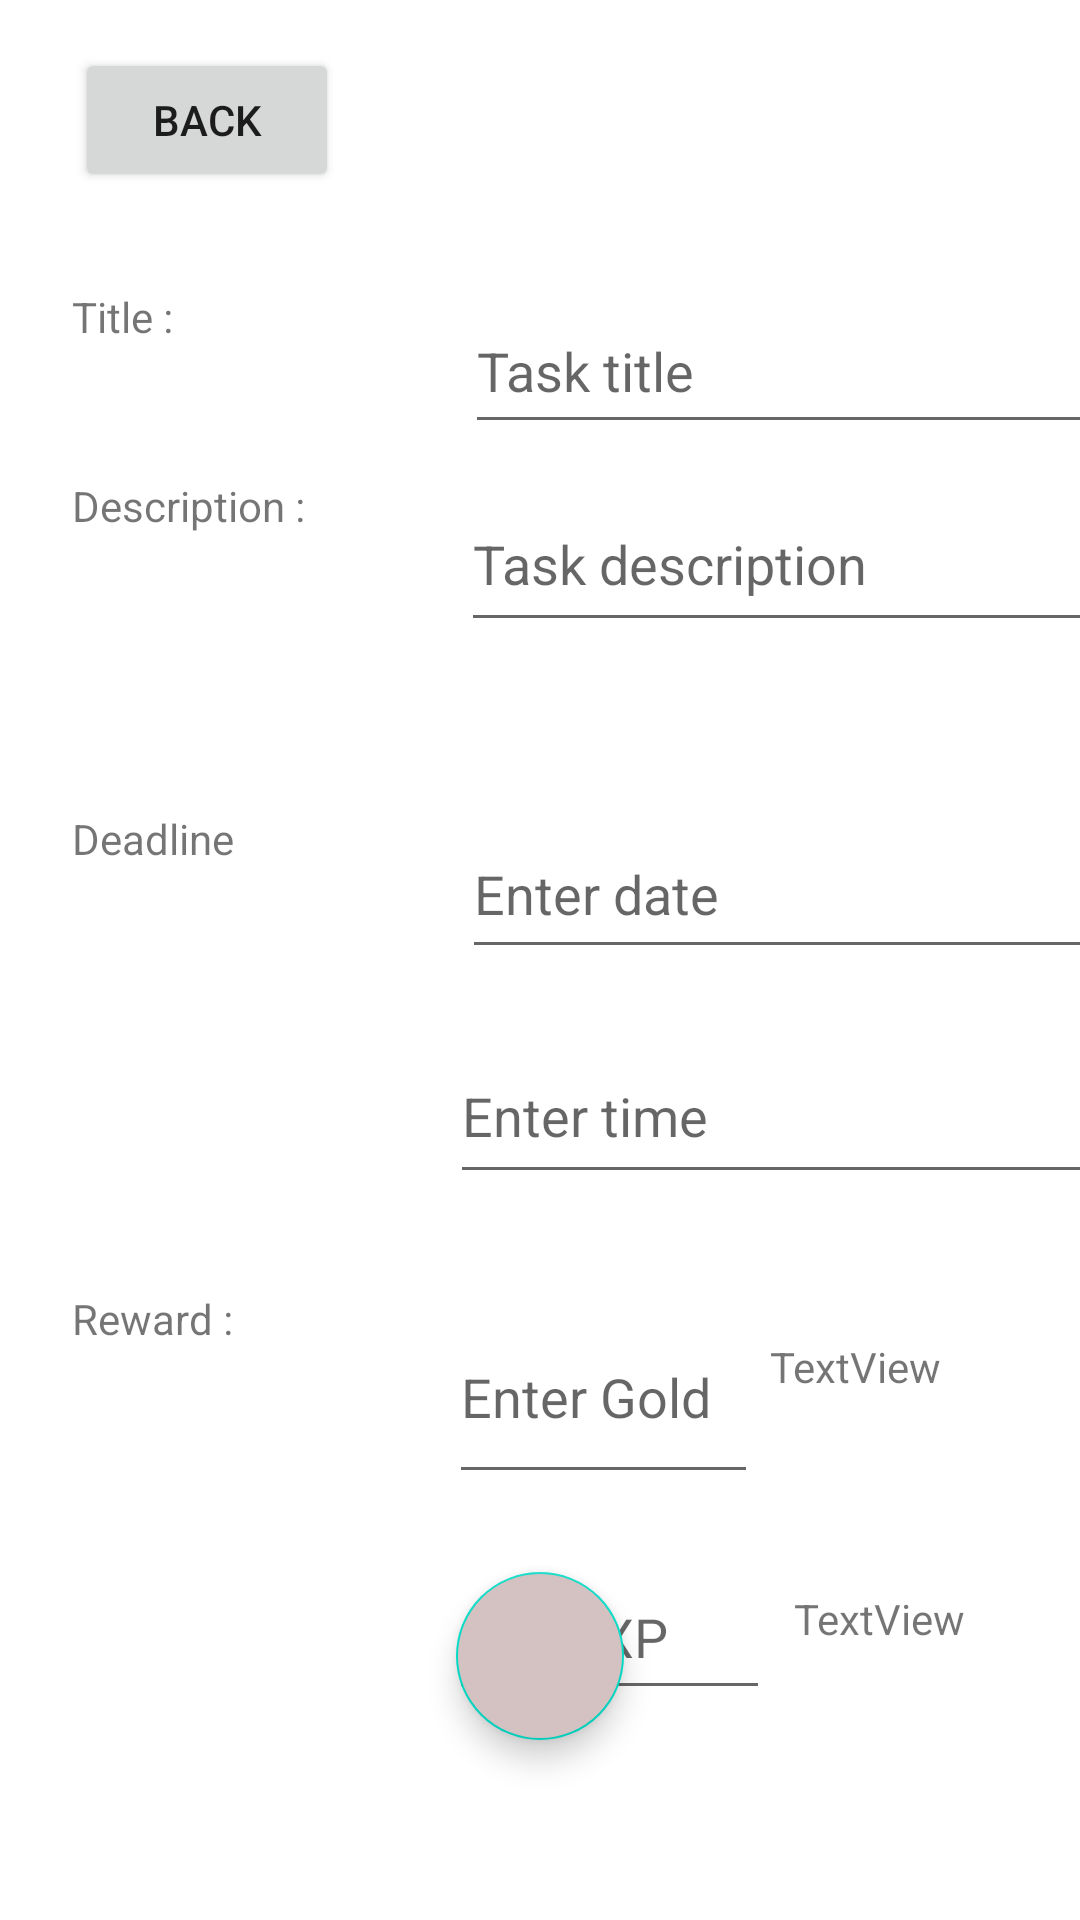

Reconstruct the res/layout file that produces this screen, plus the resources it refers to.
<!-- AndroidManifest.xml: application theme Theme.WorkPet -->
<!-- res/layout/activity_addtask.xml -->
<?xml version="1.0" encoding="utf-8"?>
<androidx.constraintlayout.widget.ConstraintLayout xmlns:android="http://schemas.android.com/apk/res/android"
    xmlns:app="http://schemas.android.com/apk/res-auto"
    xmlns:tools="http://schemas.android.com/tools"
    android:layout_width="match_parent"
    android:layout_height="match_parent">

    <com.google.android.material.floatingactionbutton.FloatingActionButton
        android:id="@+id/AddButton"
        android:layout_width="wrap_content"
        android:layout_height="wrap_content"
        android:layout_alignParentEnd="true"
        android:layout_alignParentBottom="true"
        android:layout_marginBottom="60dp"
        android:backgroundTint="@color/tint"
        android:src="@drawable/baseline_add"
        app:layout_constraintBottom_toBottomOf="parent"
        app:layout_constraintEnd_toEndOf="parent"
        app:layout_constraintHorizontal_bias="0.5"
        app:layout_constraintStart_toStartOf="parent" />

    <TextView
        android:id="@+id/XPText"
        android:layout_width="wrap_content"
        android:layout_height="wrap_content"
        android:layout_marginStart="8dp"
        android:layout_marginTop="32dp"
        android:text="TextView"
        app:layout_constraintStart_toEndOf="@+id/XPTextInput"
        app:layout_constraintTop_toBottomOf="@+id/GoldTextInput" />

    <Button
        android:id="@+id/back2"
        android:layout_width="wrap_content"
        android:layout_height="wrap_content"
        android:layout_marginStart="25dp"
        android:layout_marginTop="16dp"
        android:text="Back"
        app:layout_constraintStart_toStartOf="parent"
        app:layout_constraintTop_toTopOf="parent"
        tools:ignore="MissingConstraints" />

    <TextView
        android:id="@+id/TaskTitle"
        android:layout_width="39dp"
        android:layout_height="19dp"
        android:layout_marginStart="24dp"
        android:layout_marginTop="32dp"
        android:text="Title :"
        app:layout_constraintStart_toStartOf="parent"
        app:layout_constraintTop_toBottomOf="@+id/back2" />

    <TextView
        android:id="@+id/TaskDesc"
        android:layout_width="wrap_content"
        android:layout_height="wrap_content"
        android:layout_marginStart="24dp"
        android:layout_marginTop="44dp"
        android:text="Description :"
        app:layout_constraintStart_toStartOf="parent"
        app:layout_constraintTop_toBottomOf="@+id/TaskTitle" />

    <TextView
        android:id="@+id/TaskDeadline"
        android:layout_width="wrap_content"
        android:layout_height="wrap_content"
        android:layout_marginStart="24dp"
        android:layout_marginTop="56dp"
        android:text="Deadline"
        app:layout_constraintStart_toStartOf="parent"
        app:layout_constraintTop_toBottomOf="@+id/DescInputField" />

    <TextView
        android:id="@+id/TaskReward"
        android:layout_width="wrap_content"
        android:layout_height="wrap_content"
        android:layout_marginStart="24dp"
        android:layout_marginTop="32dp"
        android:text="Reward :"
        app:layout_constraintStart_toStartOf="parent"
        app:layout_constraintTop_toBottomOf="@+id/editTextTime" />

    <EditText
        android:id="@+id/editTextTime"
        android:layout_width="219dp"
        android:layout_height="55dp"
        android:layout_marginStart="72dp"
        android:layout_marginTop="20dp"
        android:ems="10"
        android:inputType="time"
        android:hint="Enter time"
        app:layout_constraintStart_toEndOf="@+id/TaskDeadline"
        app:layout_constraintTop_toBottomOf="@+id/editTextDate" />

    <EditText
        android:id="@+id/GoldTextInput"
        android:layout_width="103dp"
        android:layout_height="68dp"
        android:layout_marginStart="72dp"
        android:ems="10"
        android:inputType="number"
        android:hint="Enter Gold"
        app:layout_constraintStart_toEndOf="@+id/TaskReward"
        app:layout_constraintTop_toTopOf="@+id/TaskReward" />

    <EditText
        android:id="@+id/XPTextInput"
        android:layout_width="107dp"
        android:layout_height="52dp"
        android:layout_marginStart="72dp"
        android:layout_marginTop="20dp"
        android:ems="10"
        android:inputType="number"
        android:hint="Enter XP"
        app:layout_constraintStart_toEndOf="@+id/TaskReward"
        app:layout_constraintTop_toBottomOf="@+id/GoldTextInput" />

    <TextView
        android:id="@+id/GoldText"
        android:layout_width="wrap_content"
        android:layout_height="wrap_content"
        android:layout_marginStart="4dp"
        android:layout_marginTop="16dp"
        android:text="TextView"
        app:layout_constraintStart_toEndOf="@+id/GoldTextInput"
        app:layout_constraintTop_toTopOf="@+id/TaskReward" />

    <EditText
        android:id="@+id/TitleInputField"
        android:layout_width="220dp"
        android:layout_height="52dp"
        android:layout_marginStart="92dp"
        android:ems="10"
        android:inputType="textPersonName"
        android:hint="Task title"
        app:layout_constraintStart_toEndOf="@+id/TaskTitle"
        app:layout_constraintTop_toTopOf="@+id/TaskTitle" />

    <EditText
        android:id="@+id/DescInputField"
        android:layout_width="224dp"
        android:layout_height="55dp"
        android:layout_marginStart="52dp"
        android:ems="10"
        android:inputType="textPersonName"
        android:hint="Task description"
        app:layout_constraintStart_toEndOf="@+id/TaskDesc"
        app:layout_constraintTop_toTopOf="@+id/TaskDesc" />

    <EditText
        android:id="@+id/editTextDate"
        android:layout_width="216dp"
        android:layout_height="53dp"
        android:layout_marginStart="76dp"
        android:ems="10"
        android:inputType="date"
        android:hint="Enter date"
        app:layout_constraintStart_toEndOf="@+id/TaskDeadline"
        app:layout_constraintTop_toTopOf="@+id/TaskDeadline" />
</androidx.constraintlayout.widget.ConstraintLayout>
<!-- resources referenced by this layout -->
<resources>
  <color name="tint">#D4C1C1</color>
  <style name="Theme.WorkPet" parent="Theme.MaterialComponents.DayNight.DarkActionBar">
          
          <item name="colorPrimary">@color/purple_500</item>
          <item name="colorPrimaryVariant">@color/purple_700</item>
          <item name="colorOnPrimary">@color/white</item>
          
          <item name="colorSecondary">@color/teal_200</item>
          <item name="colorSecondaryVariant">@color/teal_700</item>
          <item name="colorOnSecondary">@color/black</item>
          
          <item name="android:statusBarColor">?attr/colorPrimaryVariant</item>
          
      </style>
  <color name="purple_500">#FF6200EE</color>
  <color name="purple_700">#FF3700B3</color>
  <color name="white">#FFFFFFFF</color>
  <color name="teal_200">#FF03DAC5</color>
  <color name="teal_700">#FF018786</color>
  <color name="black">#FF000000</color>
</resources>
